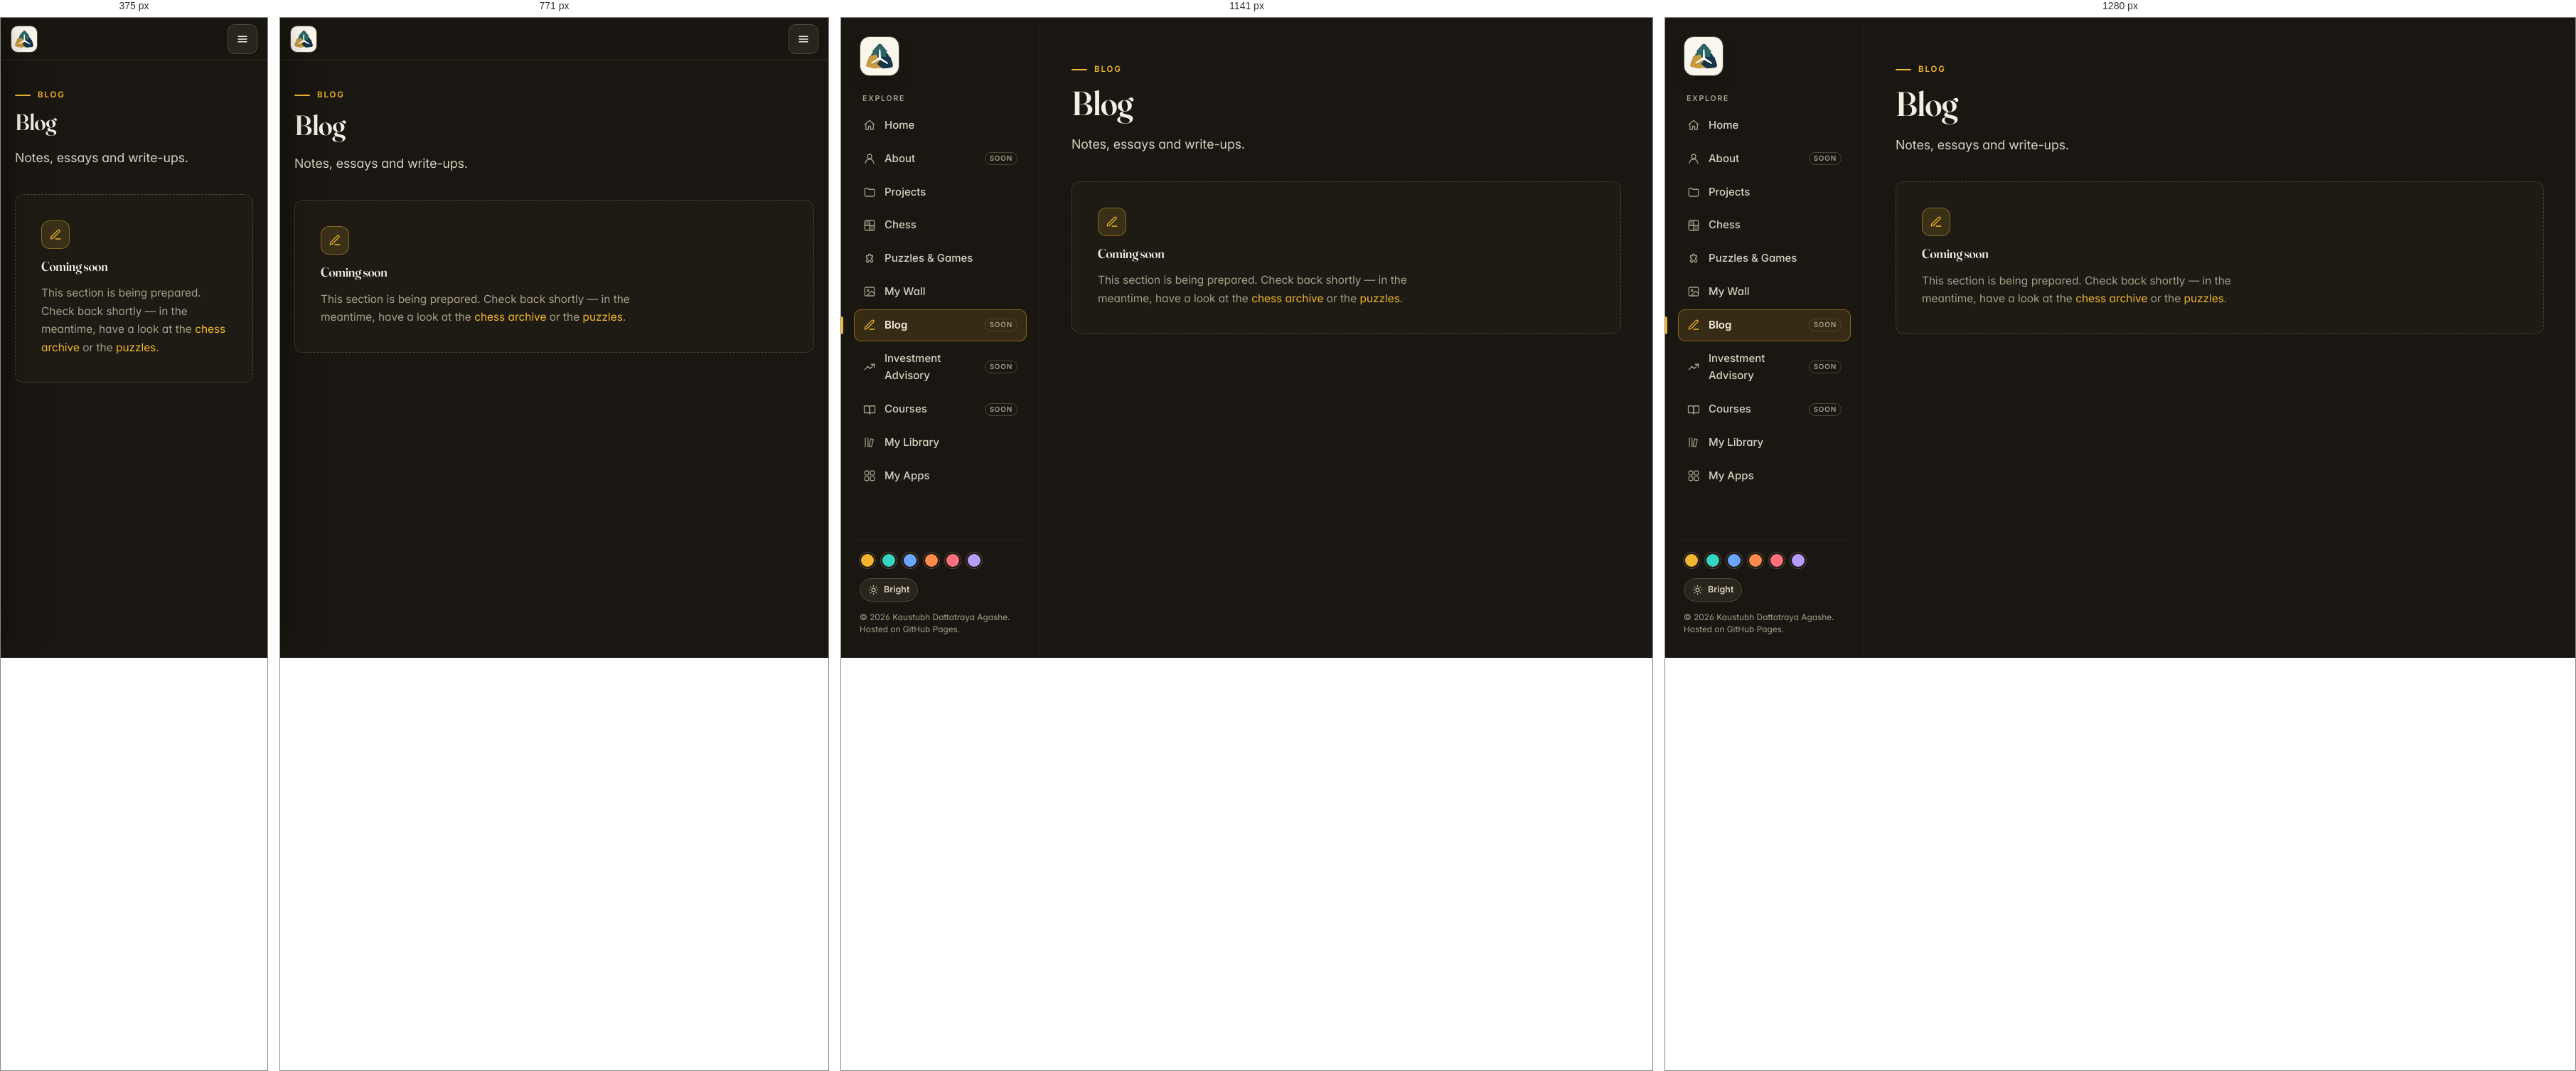
Rendered at 375 px, 771 px, 1141 px and 1280 px, left to right.

<!-- file: blog.html -->
<!DOCTYPE html>
<html lang="en" data-theme="dark" data-palette="gold">
<head>
  <meta charset="utf-8">
  <meta name="viewport" content="width=device-width, initial-scale=1">
  <title>Blog · Kaustubh Agashe</title>
  <meta name="description" content="Notes, essays and write-ups.">
  <meta name="theme-color" content="#1a1712">
  <meta property="og:title" content="Blog · Kaustubh Agashe">
  <meta property="og:description" content="Notes, essays and write-ups.">
  <meta property="og:image" content="assets/social-card.png">
  <link rel="icon" href="assets/favicon.ico" sizes="any">
  <link rel="icon" type="image/png" sizes="32x32" href="assets/favicon-32.png">
  <link rel="icon" type="image/png" sizes="16x16" href="assets/favicon-16.png">
  <link rel="icon" type="image/png" sizes="192x192" href="assets/icon-192.png">
  <link rel="apple-touch-icon" href="assets/apple-touch-icon.png">
  <link rel="preload" href="fonts/InterVariable.woff2" as="font" type="font/woff2" crossorigin>
  <link rel="preload" href="fonts/Fraunces144pt-SemiBold.woff2" as="font" type="font/woff2" crossorigin>
  <script>(function(){var r=document.documentElement,t,p;try{t=localStorage.getItem("site-theme");p=localStorage.getItem("site-palette");}catch(e){}var m={blue:"cobalt",emerald:"teal",amber:"gold"};p=m[p]||p;r.dataset.theme=(t==="bright")?"bright":"dark";r.dataset.palette=/^(teal|gold|cobalt|ember|crimson|violet)$/.test(p)?p:"gold";})();</script>
  <link rel="stylesheet" href="css/site.css">
  
</head>
<body class="">
<div class="shell">
  <aside class="sidebar" id="sidebar" aria-label="Site">
    <a class="brand" href="index.html" aria-label="Kaustubh Dattatraya Agashe — home" title="Kaustubh Dattatraya Agashe"><span class="brand-mark"><img src="assets/logo-mark.png" alt="" width="64" height="64"></span></a>
    <nav class="nav" aria-label="Main">
      <div class="nav-label">Explore</div>
        <a href="index.html" data-key="home"><svg class="icon" viewBox="0 0 24 24" aria-hidden="true" ><path d="M3 11l9-8 9 8"/><path d="M5 9.5V20h5v-6h4v6h5V9.5"/></svg><span>Home</span></a>
        <a href="about.html" data-key="about"><svg class="icon" viewBox="0 0 24 24" aria-hidden="true" ><circle cx="12" cy="8" r="4"/><path d="M4 21c0-4.4 3.6-8 8-8s8 3.6 8 8"/></svg><span>About</span><span class="soon">Soon</span></a>
        <a href="projects.html" data-key="projects"><svg class="icon" viewBox="0 0 24 24" aria-hidden="true" ><path d="M3 7a2 2 0 0 1 2-2h4l2 2h8a2 2 0 0 1 2 2v9a2 2 0 0 1-2 2H5a2 2 0 0 1-2-2z"/></svg><span>Projects</span></a>
        <a href="chess.html" data-key="chess"><svg class="icon" viewBox="0 0 24 24" aria-hidden="true" ><rect x="3" y="3" width="18" height="18" rx="2.5"/><path d="M3 12h18M12 3v18"/><path d="M3 3h9v9H3zM12 12h9v9h-9z" fill="currentColor" stroke="none" opacity=".35"/></svg><span>Chess</span></a>
        <a href="puzzles.html" data-key="puzzles"><svg class="icon" viewBox="0 0 24 24" aria-hidden="true" ><path d="M12 3a2 2 0 0 1 2 2v1h3a1 1 0 0 1 1 1v3h-1a2 2 0 1 0 0 4h1v3a1 1 0 0 1-1 1h-3v-1a2 2 0 1 0-4 0v1H7a1 1 0 0 1-1-1v-3h1a2 2 0 1 0 0-4H6V7a1 1 0 0 1 1-1h3V5a2 2 0 0 1 2-2z"/></svg><span>Puzzles &amp; Games</span></a>
        <a href="wall.html" data-key="wall"><svg class="icon" viewBox="0 0 24 24" aria-hidden="true" ><rect x="3" y="4" width="18" height="16" rx="2"/><circle cx="9" cy="10" r="1.7"/><path d="M21 16l-5-5L8 19"/></svg><span>My Wall</span></a>
        <a href="blog.html" data-key="blog" aria-current="page"><svg class="icon" viewBox="0 0 24 24" aria-hidden="true" ><path d="M12 20h9"/><path d="M16.5 3.5a2.1 2.1 0 0 1 3 3L7 19l-4 1 1-4z"/></svg><span>Blog</span><span class="soon">Soon</span></a>
        <a href="advisory.html" data-key="advisory"><svg class="icon" viewBox="0 0 24 24" aria-hidden="true" ><path d="M3 17l6-6 4 4 8-8"/><path d="M15 7h6v6"/></svg><span>Investment Advisory</span><span class="soon">Soon</span></a>
        <a href="courses.html" data-key="courses"><svg class="icon" viewBox="0 0 24 24" aria-hidden="true" ><path d="M2 5h7a3 3 0 0 1 3 3v12a2 2 0 0 0-2-2H2z"/><path d="M22 5h-7a3 3 0 0 0-3 3v12a2 2 0 0 1 2-2h8z"/></svg><span>Courses</span><span class="soon">Soon</span></a>
        <a href="library.html" data-key="library"><svg class="icon" viewBox="0 0 24 24" aria-hidden="true" ><path d="M4 4v16M9 4v16"/><path d="M14 5.5l5 1-3.4 13.8-5-1z"/></svg><span>My Library</span></a>
        <a href="apps.html" data-key="apps"><svg class="icon" viewBox="0 0 24 24" aria-hidden="true" ><rect x="3" y="3" width="7.5" height="7.5" rx="2"/><rect x="13.5" y="3" width="7.5" height="7.5" rx="2"/><rect x="3" y="13.5" width="7.5" height="7.5" rx="2"/><rect x="13.5" y="13.5" width="7.5" height="7.5" rx="2"/></svg><span>My Apps</span></a>
    </nav>
    <div class="side-foot">
      <div class="palette-row"><div class="swatches" role="group" aria-label="Accent colour"><button class="swatch" type="button" data-palette="gold" aria-label="Yellow accent" title="Yellow" aria-pressed="false"></button>
          <button class="swatch" type="button" data-palette="teal" aria-label="Green accent" title="Green" aria-pressed="false"></button>
          <button class="swatch" type="button" data-palette="cobalt" aria-label="Blue accent" title="Blue" aria-pressed="false"></button>
          <button class="swatch" type="button" data-palette="ember" aria-label="Ember accent" title="Ember" aria-pressed="false"></button>
          <button class="swatch" type="button" data-palette="crimson" aria-label="Crimson accent" title="Crimson" aria-pressed="false"></button>
          <button class="swatch" type="button" data-palette="violet" aria-label="Violet accent" title="Violet" aria-pressed="false"></button></div></div>
        <div class="palette-row"><button class="mode-btn" type="button" aria-pressed="false" aria-label="Toggle bright and dark mode"><svg class="icon i-sun" viewBox="0 0 24 24" aria-hidden="true" ><circle cx="12" cy="12" r="4"/><path d="M12 2v2M12 20v2M4.9 4.9l1.4 1.4M17.7 17.7l1.4 1.4M2 12h2M20 12h2M4.9 19.1l1.4-1.4M17.7 6.3l1.4-1.4"/></svg><svg class="icon i-moon" viewBox="0 0 24 24" aria-hidden="true" ><path d="M21 12.8A9 9 0 1 1 11.2 3 7 7 0 0 0 21 12.8z"/></svg><span class="mode-text">Bright</span></button></div>
      <p class="copy">&copy; 2026 Kaustubh Dattatraya Agashe.<br>Hosted on GitHub Pages.</p>
    </div>
  </aside>
  <div class="main">
    <header class="topbar">
      <a href="index.html" aria-label="Kaustubh Dattatraya Agashe — home"><span class="brand-mark"><img src="assets/logo-mark-192.png" alt="" width="38" height="38"></span></a>
      <button class="menu-btn" id="menu-btn" type="button" aria-label="Open menu" aria-controls="sidebar" aria-expanded="false"><svg class="icon" viewBox="0 0 24 24" aria-hidden="true" ><path d="M4 7h16M4 12h16M4 17h16"/></svg></button>
    </header>
    <main class="page" id="main">
      <div class="page-head">
        <div class="eyebrow">Blog</div>
        <h1>Blog</h1>
        <p class="lede">Notes, essays and write-ups.</p>
      </div>
      <div id="md-body" data-md="content/blog.md">
      <div class="empty">
        <span class="tile-icon chip accent" style="padding:10px;border-radius:12px"><svg class="icon" viewBox="0 0 24 24" aria-hidden="true" ><path d="M12 20h9"/><path d="M16.5 3.5a2.1 2.1 0 0 1 3 3L7 19l-4 1 1-4z"/></svg></span>
        <h3>Coming soon</h3>
        <p>This section is being prepared. Check back shortly — in the meantime, have a look at the <a href="chess.html">chess archive</a> or the <a href="puzzles.html">puzzles</a>.</p>
      </div>
      </div>
    </main>
  </div>
</div>
<div class="scrim" id="scrim"></div>
<script src="js/site.js"></script>
<script src="js/content.js"></script>
<script src="js/visitors.js"></script>

</body>
</html>


/* @media block from site.css */
@media (max-width: 1023px) {
  .shell { grid-template-columns: minmax(0, 1fr); }
  .topbar {
    display: flex; align-items: center; gap: 12px; position: sticky; top: 0; z-index: 40;
    height: 60px; padding: 0 14px; background: color-mix(in srgb, var(--bg) 92%, transparent);
    backdrop-filter: blur(10px); border-bottom: 1px solid var(--line);
  }
  .topbar .brand-mark { width: 38px; height: 38px; border-radius: 10px; padding: 5px; box-shadow: none; }
  .topbar-name { font: 600 1.05rem/1 var(--font-serif); color: var(--ink); }
  .topbar a { display: flex; align-items: center; gap: 12px; color: inherit; }
  .topbar a:hover { text-decoration: none; }
  .menu-btn { margin-left: auto; width: 42px; height: 42px; display: grid; place-items: center; cursor: pointer; color: var(--ink); background: var(--surface-2); border: 1px solid var(--line-strong); border-radius: 10px; }
  .sidebar {
    position: fixed; z-index: 60; inset: 0 auto 0 0; width: min(86vw, 320px);
    transform: translateX(-102%); transition: transform .25s ease; box-shadow: 20px 0 50px -20px rgba(0,0,0,.6);
  }
  body.drawer-open .sidebar { transform: none; }
  .nav a[aria-current="page"]::before { left: -19px; }
  .scrim { display: block; position: fixed; inset: 0; z-index: 50; background: rgba(0,0,0,.5); opacity: 0; pointer-events: none; transition: opacity .25s; }
  body.drawer-open .scrim { opacity: 1; pointer-events: auto; }
  body.drawer-open { overflow: hidden; }
  .page { padding: 32px 20px 56px; }
}

/* @media block from site.css */
@media (max-width: 1260px) {
  .layout-top .menu-btn { display: grid; }
  .topnav-ctl { display: none; margin-left: auto; }
  .layout-top .nav { display: none; position: absolute; top: 68px; left: 0; right: 0; flex-direction: column; gap: 2px; padding: 12px 18px 16px; background: var(--bg); border-bottom: 1px solid var(--line); box-shadow: 0 24px 40px -24px rgba(0,0,0,.6); }
  .layout-top.drawer-open .nav { display: flex; }
  .layout-top .nav a { padding: 11px 12px; }
  .layout-top .nav a .icon { display: block; }
  .layout-top .nav .soon { display: inline-block; }
  .layout-top .nav-ctl { display: flex; justify-content: space-between; align-items: center; gap: 12px; padding: 14px 8px 0; margin-top: 8px; border-top: 1px solid var(--line); }
  .layout-top .scrim { top: 68px; }
  .topnav-in { padding: 0 16px; }
}

/* @media block from site.css */
@media (max-width: 1023px) {
  .vc { position: fixed; top: 15px; right: 66px; z-index: 45; }
  .vc-i { padding: 7px 10px; }
}

/* @media block from site.css */
@media (max-width: 520px) { .vc-l { display: none; } .vc { right: 62px; } }